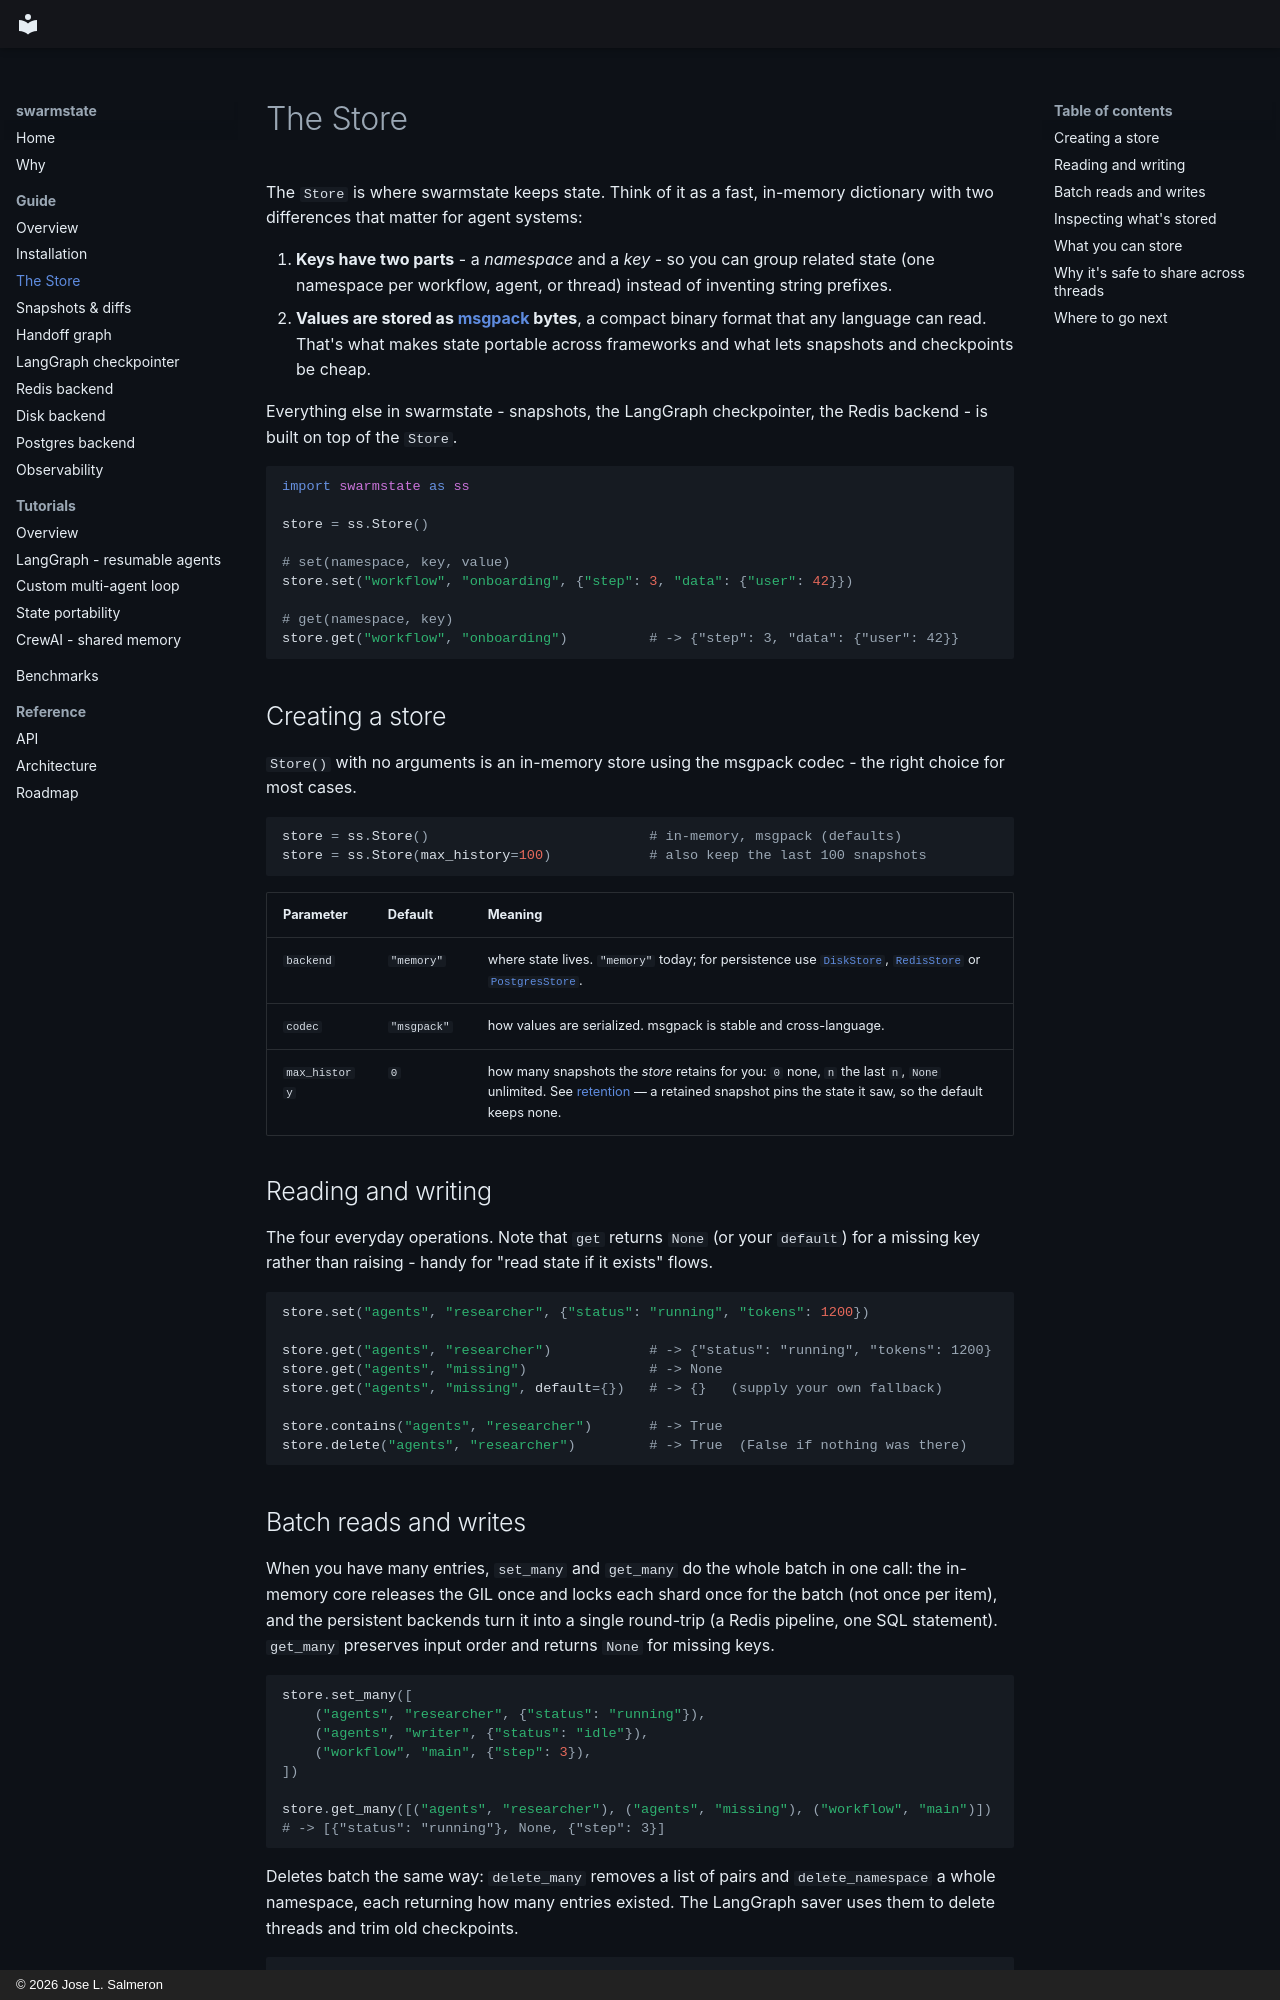

repository: swarmstate/swarmstate.github.io · page: guide/store/index.html · generator: mkdocs · copyright: © 2026 Jose L. Salmeron

# The Store

The `Store` is where swarmstate keeps state. Think of it as a fast, in-memory
dictionary with two differences that matter for agent systems:

1. **Keys have two parts** - a *namespace* and a *key* - so you can group related state
   (one namespace per workflow, agent, or thread) instead of inventing string prefixes.
2. **Values are stored as [msgpack](https://msgpack.org) bytes**, a compact binary format
   that any language can read. That's what makes state portable across frameworks and
   what lets snapshots and checkpoints be cheap.

Everything else in swarmstate - snapshots, the LangGraph checkpointer, the Redis
backend - is built on top of the `Store`.

```python
import swarmstate as ss

store = ss.Store()

# set(namespace, key, value)
store.set("workflow", "onboarding", {"step": 3, "data": {"user": 42}})

# get(namespace, key)
store.get("workflow", "onboarding")          # -> {"step": 3, "data": {"user": 42}}
```

## Creating a store

`Store()` with no arguments is an in-memory store using the msgpack codec - the right
choice for most cases.

```python
store = ss.Store()                           # in-memory, msgpack (defaults)
store = ss.Store(max_history=100)            # also keep the last 100 snapshots
```

| Parameter | Default | Meaning |
| --- | --- | --- |
| `backend` | `"memory"` | where state lives. `"memory"` today; for persistence use [`DiskStore`](disk.md), [`RedisStore`](redis.md) or [`PostgresStore`](postgres.md). |
| `codec` | `"msgpack"` | how values are serialized. msgpack is stable and cross-language. |
| `max_history` | `0` | how many snapshots the *store* retains for you: `0` none, `n` the last `n`, `None` unlimited. See [retention](snapshots.md#retention) — a retained snapshot pins the state it saw, so the default keeps none. |

## Reading and writing

The four everyday operations. Note that `get` returns `None` (or your `default`) for a
missing key rather than raising - handy for "read state if it exists" flows.

```python
store.set("agents", "researcher", {"status": "running", "tokens": 1200})

store.get("agents", "researcher")            # -> {"status": "running", "tokens": 1200}
store.get("agents", "missing")               # -> None
store.get("agents", "missing", default={})   # -> {}   (supply your own fallback)

store.contains("agents", "researcher")       # -> True
store.delete("agents", "researcher")         # -> True  (False if nothing was there)
```
